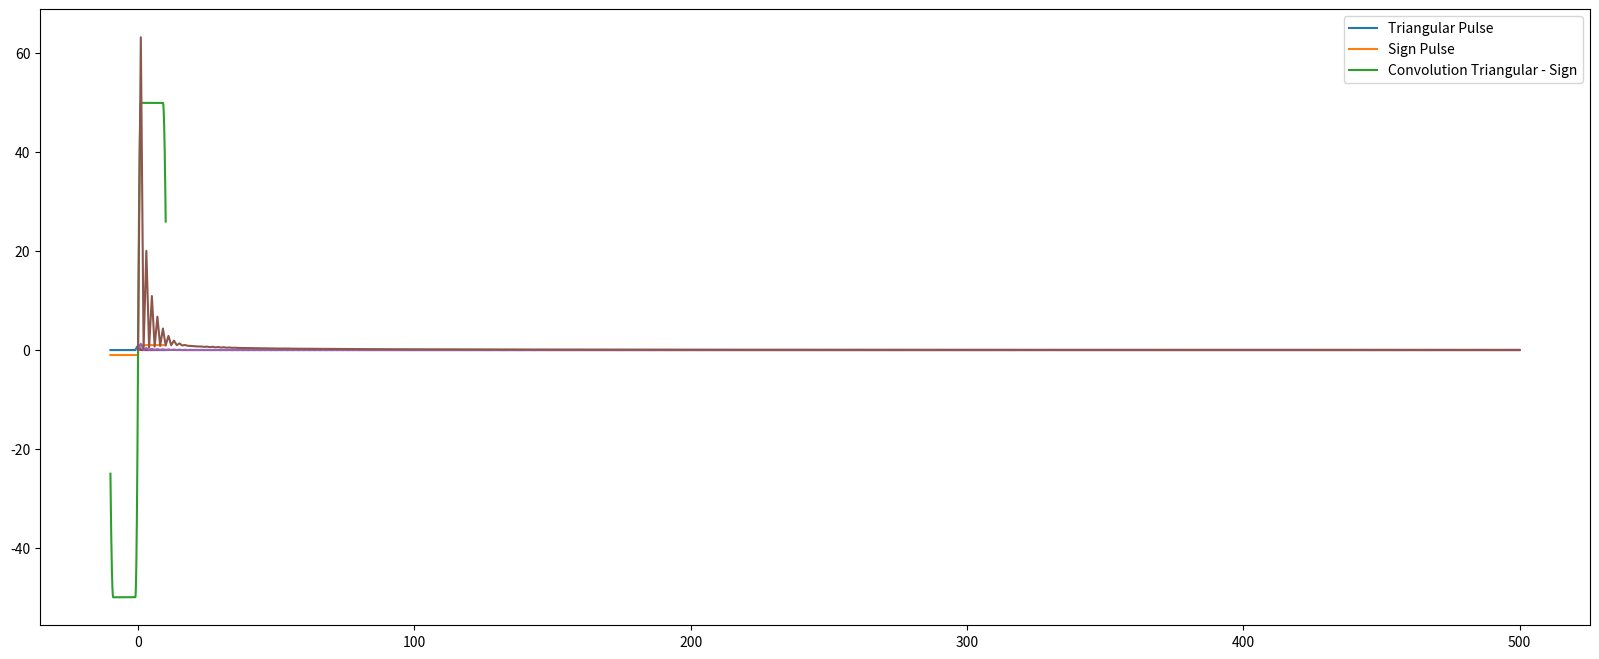

Python code for this plot:
# Lab 7th & 8th - Convolution
# Solution using plot and functions

# first we import the functions which will be used for our program.

# we will use the numpy and matplotlib packages
# additionally we will use the scipy package which will be used to import the signal

import numpy as np
import matplotlib.pyplot as plt
from scipy import signal

# we will initialize the figure size for our final plot(s)
plt.rcParams["figure.figsize"] = (20,8)

# also we will use the math and statistics packages "just in case"

import math
import statistics

# Basic triangular pulse function
def tri_p(t):
     return (1 - abs(t)) * (abs(t) < 1)

# Sign function
def sign_function(t):
    return 1 * (t >= 0) - 1 * (t < 0)

# define and calculate each pulse

t = np.linspace(-10, 10, 1000)

# triangular pulse
trig = tri_p(t)

# sign function
sgn = sign_function(t)

# calculate each plot for each function

# first begin with Triangular Pulse plot

plt.plot(t, trig, label='Triangular Pulse')
plt.legend()
plt.show()

# Sign Pulse plot

plt.plot(t, sgn, label='Sign Pulse')
plt.legend()
plt.show()

# convolution between triangle pulse and sign function
s7 = trig
s8 = sgn
conv4 = np.convolve(s7, s8, mode='same')
#conv4 /= len(s8) # Normalization

plt.plot(t, conv4, label='Convolution Triangular - Sign')
plt.legend()

# Final Plots for signals 7 and 8

plt.plot(np.abs(2/(len(s7))*np.fft.rfft(s7)))
plt.show()

plt.plot(np.abs((2/len(s8))*np.fft.rfft(s8)))
plt.show()

# for convolution 4

plt.plot(np.abs(2/(len(conv4))*np.fft.rfft(conv4)))